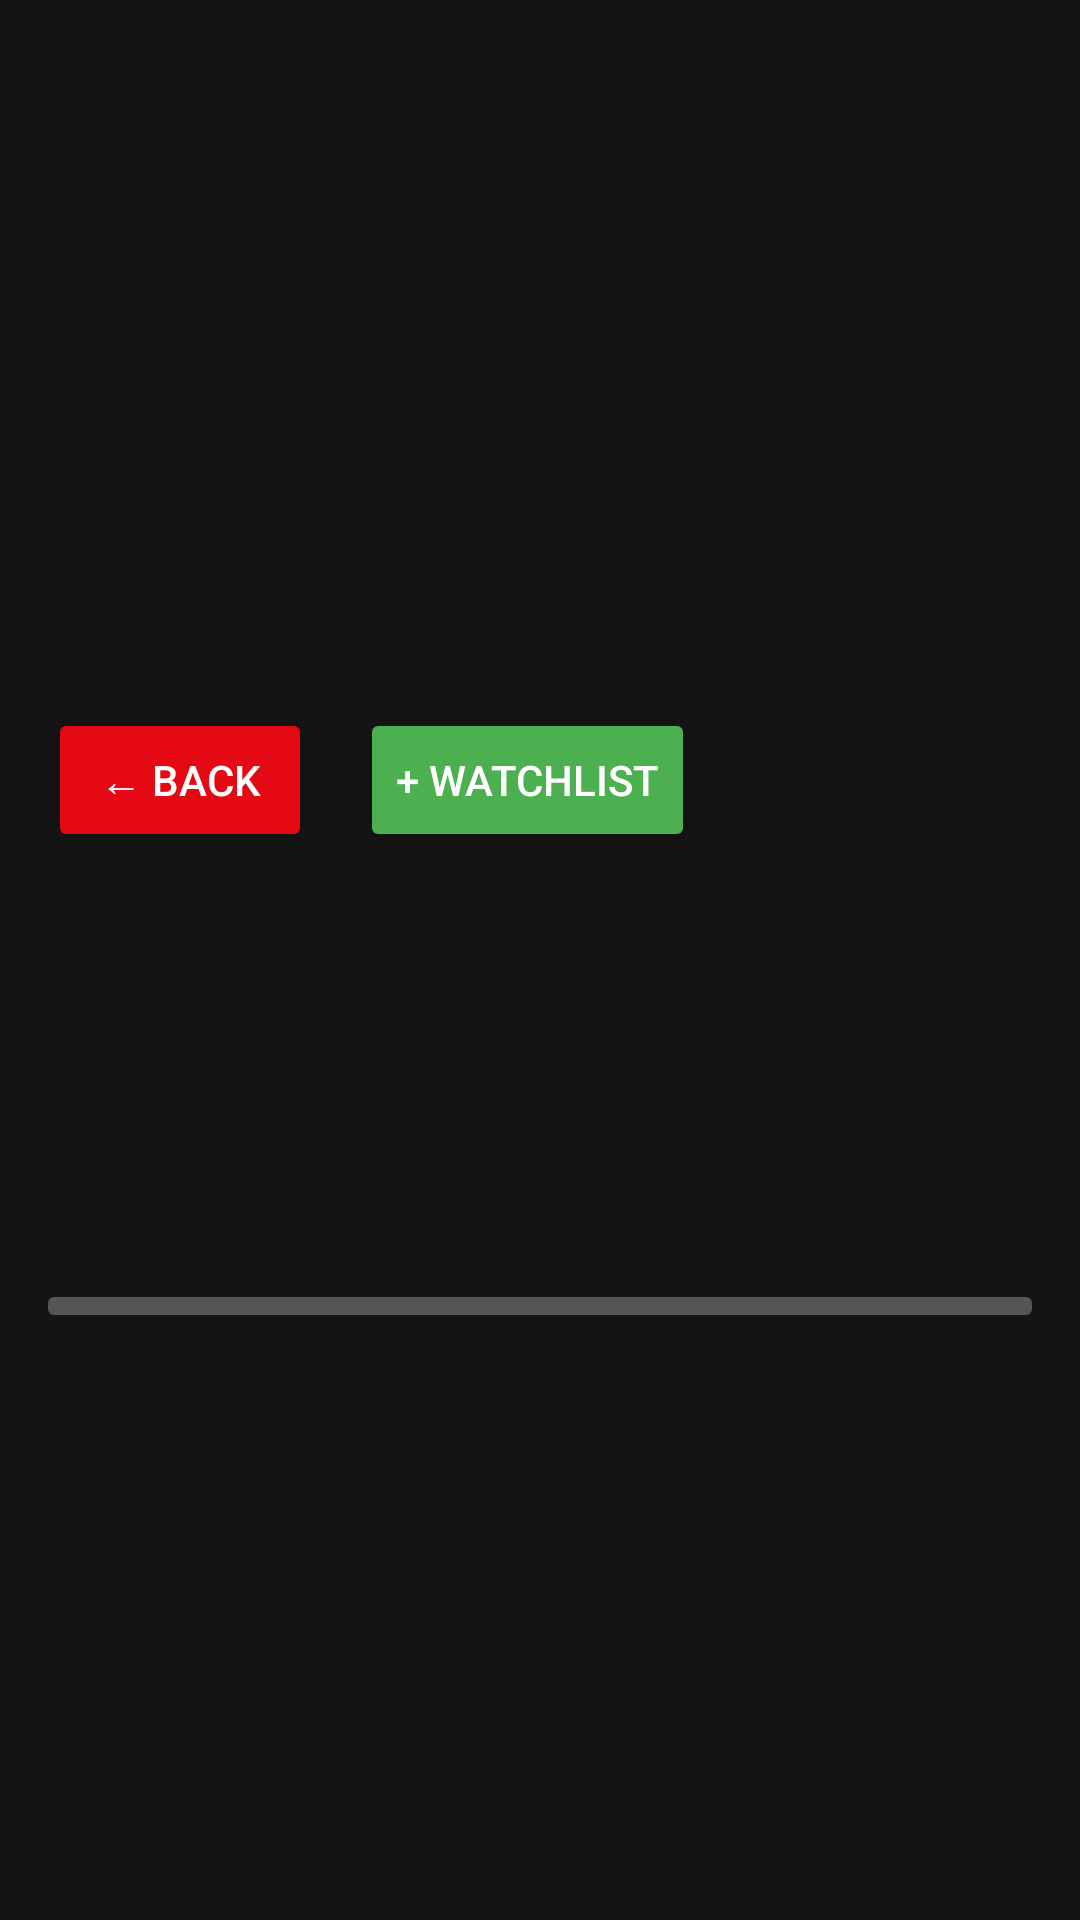

Write the Android layout XML for this screen, with the resource values it uses.
<!-- AndroidManifest.xml: application theme Theme.CineStream -->
<!-- res/layout/fragment_movie_detail.xml -->
<?xml version="1.0" encoding="utf-8"?>
<ScrollView
    xmlns:android="http://schemas.android.com/apk/res/android"
    android:layout_width="match_parent"
    android:layout_height="match_parent"
    android:background="@color/colorBackground">

    <LinearLayout
        android:layout_width="match_parent"
        android:layout_height="wrap_content"
        android:orientation="vertical">

        <View
            android:id="@+id/posterView"
            android:layout_width="match_parent"
            android:layout_height="220dp"/>

        
        <LinearLayout
            android:layout_width="match_parent"
            android:layout_height="wrap_content"
            android:orientation="horizontal"
            android:padding="8dp">

            <Button
                android:id="@+id/backButton"
                android:layout_width="wrap_content"
                android:layout_height="wrap_content"
                android:text="← Back"
                android:textColor="@color/white"
                android:backgroundTint="@color/colorPrimary"
                android:layout_margin="8dp"/>

            <Button
                android:id="@+id/btnWatchlist"
                android:layout_width="wrap_content"
                android:layout_height="wrap_content"
                android:text="+ Watchlist"
                android:textColor="#FFFFFF"
                android:backgroundTint="#4CAF50"
                android:layout_margin="8dp"/>

        </LinearLayout>

        <TextView
            android:id="@+id/detailTitle"
            android:layout_width="match_parent"
            android:layout_height="wrap_content"
            android:textColor="@color/colorTextPrimary"
            android:textSize="24sp"
            android:fontFamily="sans-serif-bold"
            android:paddingStart="16dp"
            android:paddingEnd="16dp"
            android:paddingBottom="4dp"/>

        <TextView
            android:id="@+id/detailGenre"
            android:layout_width="match_parent"
            android:layout_height="wrap_content"
            android:textColor="@color/colorTextSecondary"
            android:textSize="14sp"
            android:paddingStart="16dp"
            android:paddingEnd="16dp"
            android:paddingBottom="4dp"/>

        <TextView
            android:id="@+id/detailRating"
            android:layout_width="match_parent"
            android:layout_height="wrap_content"
            android:textColor="@color/colorRating"
            android:textSize="14sp"
            android:paddingStart="16dp"
            android:paddingEnd="16dp"
            android:paddingBottom="4dp"/>

        <TextView
            android:id="@+id/detailYear"
            android:layout_width="match_parent"
            android:layout_height="wrap_content"
            android:textColor="@color/colorTextSecondary"
            android:textSize="14sp"
            android:paddingStart="16dp"
            android:paddingEnd="16dp"
            android:paddingBottom="4dp"/>

        <TextView
            android:id="@+id/detailDuration"
            android:layout_width="match_parent"
            android:layout_height="wrap_content"
            android:textColor="@color/colorTextSecondary"
            android:textSize="14sp"
            android:paddingStart="16dp"
            android:paddingEnd="16dp"
            android:paddingBottom="8dp"/>

        <ProgressBar
            android:id="@+id/detailWatchProgress"
            android:layout_width="match_parent"
            android:layout_height="6dp"
            style="?android:attr/progressBarStyleHorizontal"
            android:progressDrawable="@drawable/bg_progress"
            android:layout_marginStart="16dp"
            android:layout_marginEnd="16dp"
            android:max="100"/>

        <TextView
            android:id="@+id/detailDescription"
            android:layout_width="match_parent"
            android:layout_height="wrap_content"
            android:textColor="@color/colorTextSecondary"
            android:textSize="14sp"
            android:lineSpacingMultiplier="1.5"
            android:padding="16dp"/>

    </LinearLayout>
</ScrollView>
<!-- resources referenced by this layout -->
<resources>
  <color name="colorBackground">#141414</color>
  <color name="colorPrimary">#E50914</color>
  <color name="colorRating">#F5C518</color>
  <color name="colorTextPrimary">#FFFFFF</color>
  <color name="colorTextSecondary">#B3B3B3</color>
  <color name="white">#FFFFFF</color>
  <!-- drawable bg_progress (drawable) -->
  <?xml version="1.0" encoding="utf-8"?>
  <layer-list xmlns:android="http://schemas.android.com/apk/res/android">
      <item android:id="@android:id/background">
          <shape>
              <solid android:color="#555555"/>
              <corners android:radius="2dp"/>
          </shape>
      </item>
      <item android:id="@android:id/progress">
          <clip>
              <shape>
                  <solid android:color="#E50914"/>
                  <corners android:radius="2dp"/>
              </shape>
          </clip>
      </item>
  </layer-list>
  <style name="Theme.CineStream" parent="Theme.MaterialComponents.DayNight.NoActionBar">
          <item name="colorPrimary">@color/colorPrimary</item>
          <item name="colorPrimaryVariant">@color/colorPrimaryDark</item>
          <item name="colorOnPrimary">@color/white</item>
          <item name="colorSecondary">@color/colorPrimary</item>
          <item name="colorSurface">@color/colorSurface</item>
          <item name="colorOnSurface">@color/colorTextPrimary</item>
          <item name="android:windowBackground">@color/colorBackground</item>
          <item name="android:statusBarColor">@color/colorBackground</item>
          <item name="android:navigationBarColor">@color/colorBackground</item>
      </style>
  <color name="colorPrimaryDark">#B20710</color>
  <color name="colorSurface">#1F1F1F</color>
</resources>
